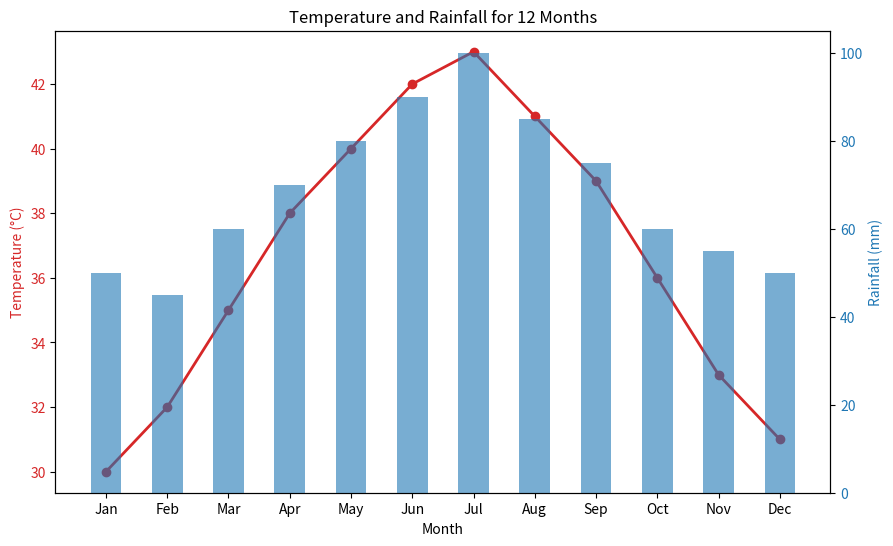

This chart was generated by the following Python code:
import matplotlib.pyplot as plt
import numpy as np

# Example data for 12 months
months = ['Jan', 'Feb', 'Mar', 'Apr', 'May', 'Jun', 'Jul', 'Aug', 'Sep', 'Oct', 'Nov', 'Dec']
temperature = [30, 32, 35, 38, 40, 42, 43, 41, 39, 36, 33, 31]  # Temperature in Celsius
rainfall = [50, 45, 60, 70, 80, 90, 100, 85, 75, 60, 55, 50]  # Rainfall in mm

# Create a figure and axis
fig, ax1 = plt.subplots(figsize=(10, 6))

# Plot temperature data (line graph)
ax1.plot(months, temperature, color='tab:red', label='Temperature (°C)', marker='o', linestyle='-', linewidth=2)

# Label for the first y-axis (Temperature)
ax1.set_xlabel('Month')
ax1.set_ylabel('Temperature (°C)', color='tab:red')
ax1.tick_params(axis='y', labelcolor='tab:red')

# Create a second y-axis for rainfall
ax2 = ax1.twinx()
ax2.bar(months, rainfall, color='tab:blue', alpha=0.6, label='Rainfall (mm)', width=0.5)

# Label for the second y-axis (Rainfall)
ax2.set_ylabel('Rainfall (mm)', color='tab:blue')
ax2.tick_params(axis='y', labelcolor='tab:blue')

# Title of the plot
plt.title('Temperature and Rainfall for 12 Months')

# Show the plot
plt.show()
